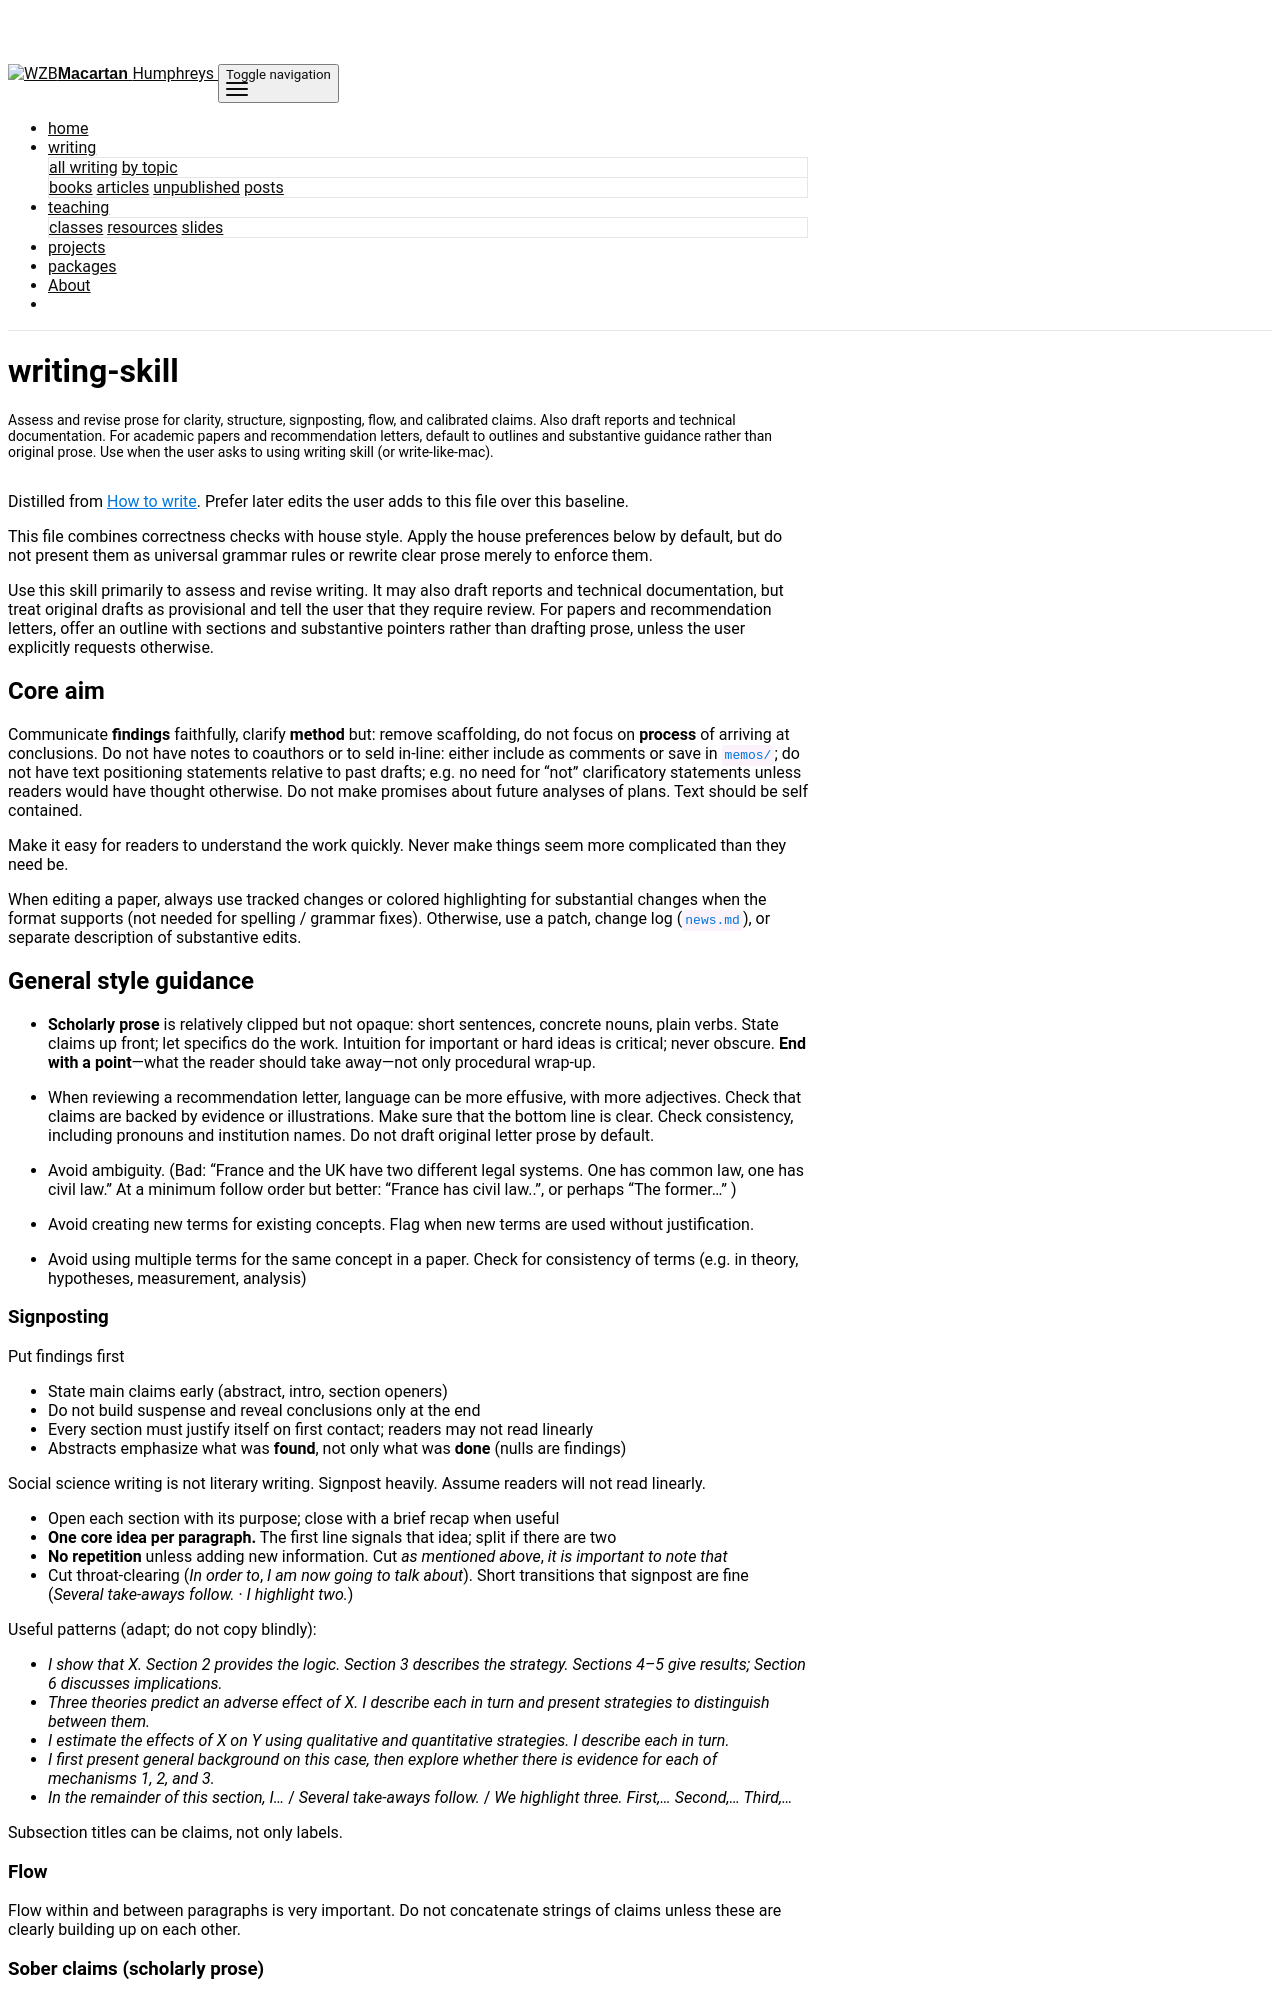

repository: macartan/macartan.github.io · page: teaching/skills/writing-skill.html · generator: jekyll

---
layout: page
permalink: /teaching/skills/writing-skill
title: writing-skill
nav: false
nav_order: 4
name: writing-skill
description: >-
  Assess and revise prose for clarity, structure, signposting, flow, and calibrated
  claims. Also draft reports and technical documentation. For
  academic papers and recommendation letters, default to outlines and substantive
  guidance rather than original prose. Use when the user asks to using writing skill 
  (or write-like-mac).
---


Distilled from [How to write](https://macartan.github.io/teaching/how-to-write). Prefer later edits the user adds to this file over this baseline.

This file combines correctness checks with house style. Apply the house preferences below by default, but do not present them as universal grammar rules or rewrite clear prose merely to enforce them.

Use this skill primarily to assess and revise writing. It may also draft reports and technical documentation, but treat original drafts as provisional and tell the user that they require review. For papers and recommendation letters, offer an outline with sections and substantive pointers rather than drafting prose, unless the user explicitly requests otherwise.

## Core aim

Communicate **findings** faithfully, clarify **method** but: remove scaffolding,  do not focus on **process** of arriving at conclusions. 
Do not have notes to coauthors or to seld in-line: either include as comments or save in `memos/`; do not have text positioning statements relative to past drafts; e.g. no need for "not" clarificatory statements unless readers would have thought otherwise. Do not make promises about future analyses of plans. Text should be self contained.

Make it easy for readers to understand the work quickly.  Never make things seem more complicated than they need be.

When editing a paper, always use tracked changes or colored highlighting for substantial changes when the format supports (not needed for spelling / grammar fixes). Otherwise, use a patch, change log (`news.md`), or separate description of substantive edits. 



## General style guidance

- **Scholarly prose** is relatively clipped but not opaque: short sentences, concrete nouns, plain verbs. State claims up front; let specifics do the work. Intuition for important or hard ideas is critical; never obscure. **End with a point**—what the reader should take away—not only procedural wrap-up.

- When reviewing a recommendation letter, language can be more effusive, with more adjectives. Check that claims are backed by evidence or illustrations. Make sure that the bottom line is clear. Check consistency, including pronouns and institution names. Do not draft original letter prose by default.

- Avoid ambiguity. (Bad: "France and the UK have two different legal systems. One has common law, one has civil law." At a minimum follow order but better:  "France has civil law..", or perhaps "The former..." )

- Avoid creating new terms for existing concepts. Flag when new terms are used without justification.

- Avoid using multiple terms for the same concept in a paper. Check for consistency of terms (e.g. in theory, hypotheses, measurement, analysis)


### Signposting

Put findings first

- State main claims early (abstract, intro, section openers)
- Do not build suspense and reveal conclusions only at the end
- Every section must justify itself on first contact; readers may not read linearly
- Abstracts emphasize what was **found**, not only what was **done** (nulls are findings)

Social science writing is not literary writing. Signpost heavily. Assume readers will not read linearly.

- Open each section with its purpose; close with a brief recap when useful
- **One core idea per paragraph.** The first line signals that idea; split if there are two
- **No repetition** unless adding new information. Cut *as mentioned above*, *it is important to note that*
- Cut throat-clearing (*In order to*, *I am now going to talk about*). Short transitions that signpost are fine (*Several take-aways follow.* · *I highlight two.*)

Useful patterns (adapt; do not copy blindly):

- *I show that X. Section 2 provides the logic. Section 3 describes the strategy. Sections 4–5 give results; Section 6 discusses implications.*
- *Three theories predict an adverse effect of X. I describe each in turn and present strategies to distinguish between them.*
- *I estimate the effects of X on Y using qualitative and quantitative strategies. I describe each in turn.*
- *I first present general background on this case, then explore whether there is evidence for each of mechanisms 1, 2, and 3.*
- *In the remainder of this section, I…* / *Several take-aways follow.* / *We highlight three. First,… Second,… Third,…*

Subsection titles can be claims, not only labels.

### Flow

Flow within and between paragraphs is very important. Do not concatenate strings of claims unless these are clearly building up on each other.
